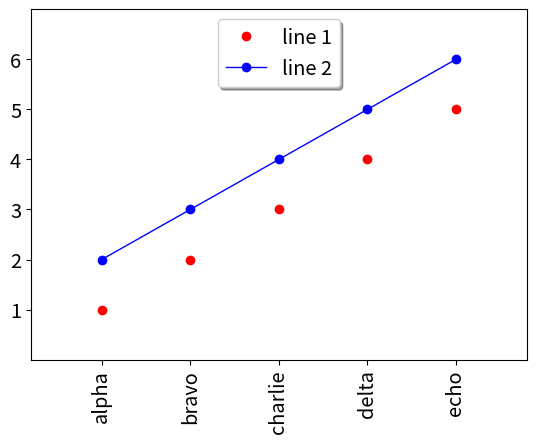

This chart was generated by the following Python code:
import matplotlib.pyplot as plt

x_list = [1, 2, 3, 4, 5]
y1_list = [1, 2, 3, 4, 5]
y2_list = [2, 3, 4, 5, 6]
plt.plot(x_list, y1_list, color='r', linestyle='', marker='o', label='line 1')
plt.plot(x_list, y2_list, color='b', linestyle='-', linewidth=1, marker='o', label='line 2')

plt.xticks(x_list, ['alpha', 'bravo', 'charlie', 'delta', 'echo'], rotation='vertical', fontsize='x-large')
plt.margins(.2)
plt.subplots_adjust(bottom=0.15)
plt.yticks(range(1,7), range(1,7), fontsize='x-large')

plt.legend(loc='upper center', shadow=True, fontsize='x-large')

plt.show()
